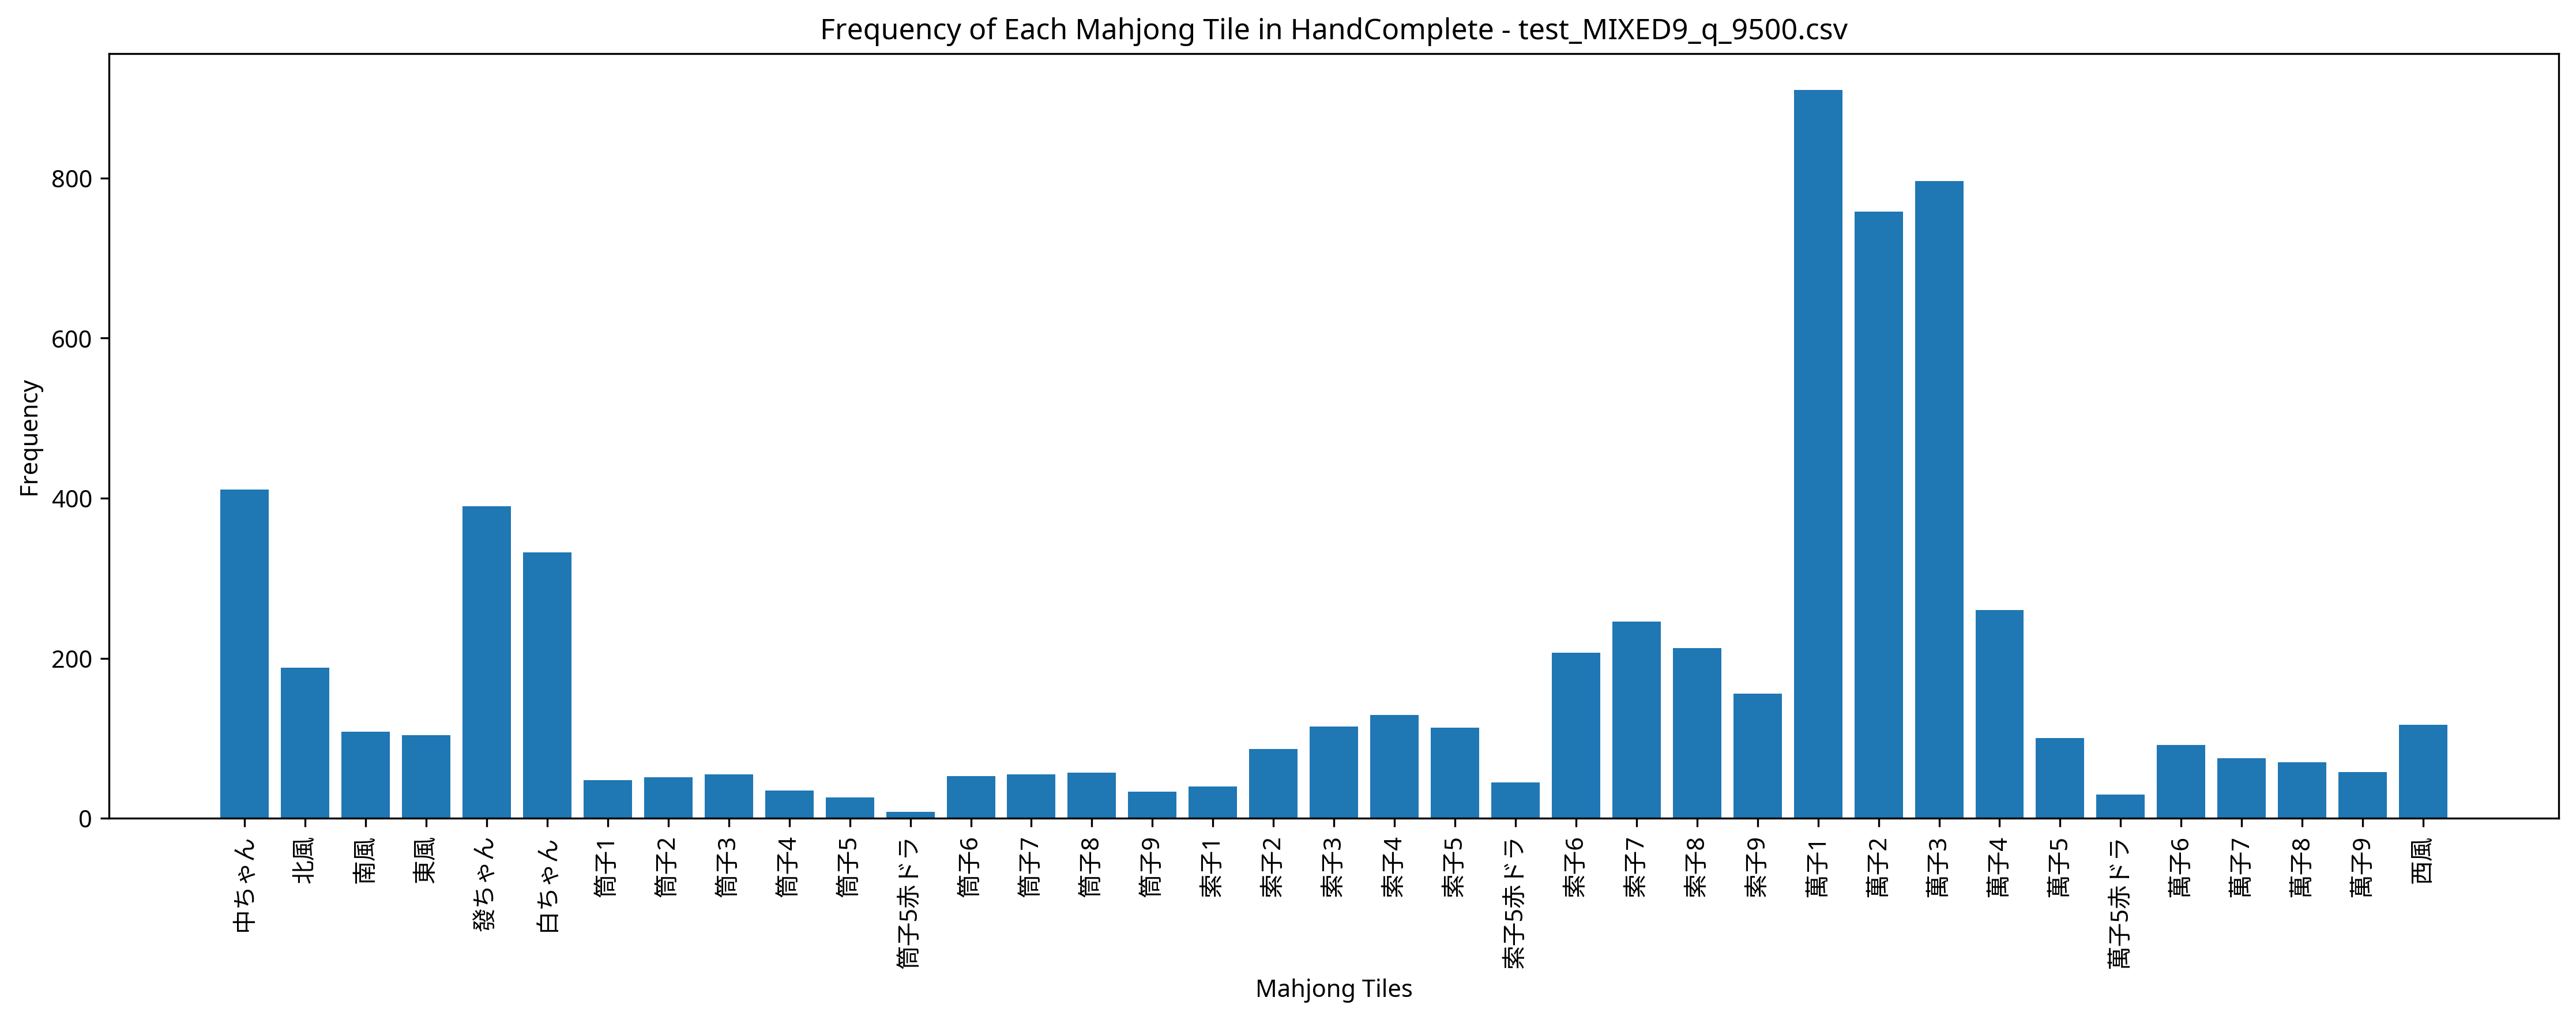

Data behind this chart, as committed beside it:
Episode, Seat, Score, Turn, Yaku, MZ_Score, TEZ_Score, TAZ_Score, Tenpai, HandComplete, AgariRate
1, East, 0, 54, , 0, 0, 0, 0, 萬子2 萬子2 萬子3 萬子3 發ちゃん 發ちゃん 發ちゃん 中ちゃん 中ちゃん…, 0.000
2, North, 0, 56, , 0, 0, 0, 0, 萬子1 萬子2 萬子6 萬子6 萬子7 萬子8 萬子9 | 萬子3 萬子3 萬子…, 0.000
3, North, 0, 57, , 0, 0, 0, 0, 索子9 | 萬子1 萬子2 萬子3 索子4 索子5 索子6 索子6 索子7 索子…, 0.000
4, North, 0, 57, , 0, 0, 0, 0, 萬子1 萬子1 索子8 北風 | 索子2 索子3 索子4 索子5 索子6 索子6…, 0.000
5, West, 0, 57, , 0, 0, 0, 0, 萬子3 | 萬子1 萬子2 萬子3 筒子7 筒子8 筒子9 索子1 索子1 索子…, 0.000
6, West, 0, 56, , 0, 0, 0, 0, 萬子2 筒子6 索子4 索子6 索子6 索子7 索子8 | 萬子2 萬子3 萬子…, 0.000
7, North, 6000, 49, 混全帯么九 小三風, 0, 0, 0, 0, 東風 東風 東風 南風 南風 南風 西風 西風 | 萬子1 萬子2 萬子3 索子…, 14.29
8, North, 0, 54, , 0, 0, 0, 0, 萬子1 萬子2 萬子2 萬子3 西風 北風 北風 北風 北風 白ちゃん 發ちゃん…, 12.5
9, East, 6000, 50, 七対子 混一色, 0, 0, 0, 0, 萬子1 萬子1 萬子2 萬子2 萬子3 萬子3 西風 西風 北風 北風 白ちゃん…, 22.22
10, East, 0, 56, , 0, 0, 0, 0, 索子5 索子8 索子8 索子8 | 萬子1 萬子2 萬子3 索子3 索子4 索子…, 20
11, North, 0, 56, , 0, 0, 0, 0, 萬子1 萬子3 萬子7 發ちゃん | 萬子1 萬子2 萬子3 萬子3 萬子4 萬…, 18.18
12, East, 0, 55, , 0, 0, 0, 0, 萬子1 萬子1 萬子1 萬子2 索子6 索子6 索子8 | 萬子2 萬子3 萬子…, 16.67
13, West, 0, 56, , 0, 0, 0, 0, 索子5 索子7 索子7 索子7 | 萬子2 萬子3 萬子4 索子4 索子5 索子…, 15.38
14, North, 0, 54, , 0, 0, 0, 0, 萬子1 萬子1 萬子1 萬子2 萬子2 萬子3 萬子3 發ちゃん 發ちゃん 發ち…, 14.29
15, North, 0, 56, , 0, 0, 0, 0, 萬子2 萬子2 筒子6 筒子7 | 萬子2 萬子3 萬子4 筒子2 筒子3 筒子…, 13.33
16, East, 0, 55, , 0, 0, 0, 0, 萬子3 萬子3 萬子4 萬子4 北風 白ちゃん 白ちゃん 發ちゃん 發ちゃん 發…, 12.5
17, North, 0, 55, , 0, 0, 0, 0, 萬子1 萬子1 萬子2 萬子3 萬子3 白ちゃん 發ちゃん 發ちゃん 發ちゃん …, 11.77
18, East, 0, 56, , 0, 0, 0, 0, 萬子1 萬子3 萬子3 萬子9 筒子2 筒子6 筒子7 | 萬子1 萬子2 萬子…, 11.11
19, North, 0, 55, , 0, 0, 0, 0, 萬子1 萬子2 筒子8 筒子9 索子4 北風 白ちゃん | 萬子2 萬子3 萬子…, 10.53
20, South, 0, 55, , 0, 0, 0, 0, 萬子1 萬子1 萬子4 萬子5赤ドラ 索子5 索子6 索子6 | 萬子5 萬子6…, 10
21, West, 10000, 48, 發 混全帯么九 混一色 一盃口, 0, 0, 0, 0, 萬子1 萬子1 萬子2 萬子2 萬子3 萬子3 北風 北風 北風 發ちゃん 發ち…, 14.29
22, East, 0, 56, , 0, 0, 0, 0, 萬子1 萬子1 萬子1 萬子2 萬子7 索子8 白ちゃん | 索子3 索子4 索…, 13.64
23, East, 0, 56, , 0, 0, 0, 0, 萬子1 萬子2 萬子2 索子8 | 萬子2 萬子2 萬子3 萬子3 萬子4 萬子…, 13.04
24, South, 10000, 47, 白 混全帯么九 混一色 一盃口, 0, 0, 0, 0, 萬子1 萬子1 萬子2 萬子2 萬子3 萬子3 北風 北風 北風 白ちゃん 白ち…, 16.67
25, South, 0, 56, , 0, 0, 0, 0, 萬子3 索子2 索子2 索子7 | 萬子1 萬子2 萬子3 萬子3 萬子4 萬子…, 16
26, West, 0, 57, , 0, 0, 0, 0, 萬子1 筒子1 筒子6 西風 | 萬子2 萬子3 萬子4 筒子6 筒子7 筒子7…, 15.38
27, North, 0, 55, , 0, 0, 0, 0, 萬子1 萬子3 北風 北風 白ちゃん 發ちゃん 發ちゃん 發ちゃん 中ちゃん 中…, 14.81
28, East, 0, 55, , 0, 0, 0, 0, 萬子1 萬子1 索子5 索子6 索子6 索子7 索子7 | 索子1 索子2 索子…, 14.29
29, East, 0, 55, , 0, 0, 0, 0, 萬子1 萬子7 萬子8 萬子9 筒子1 筒子1 筒子1 | 萬子1 萬子2 萬子…, 13.79
30, North, 0, 55, , 0, 0, 0, 0, 萬子1 萬子3 萬子3 索子7 索子9 東風 南風 | 萬子1 萬子2 萬子3 …, 13.33
31, East, 0, 55, , 0, 0, 0, 0, 萬子1 萬子3 萬子4 筒子1 筒子2 筒子6 筒子7 | 萬子3 萬子4 萬子…, 12.9
32, West, 0, 56, , 0, 0, 0, 0, 索子6 | 萬子1 萬子2 萬子2 萬子3 萬子3 萬子4 萬子4 萬子5 萬子…, 12.5
33, West, 0, 52, , 0, 0, 0, 0, 萬子1 萬子1 萬子2 萬子2 萬子2 萬子3 萬子3 白ちゃん 發ちゃん 發ち…, 12.12
34, South, 0, 53, , 0, 0, 0, 0, 萬子1 萬子1 萬子1 萬子2 萬子2 萬子2 萬子3 萬子3 萬子3 白ちゃん…, 11.77
35, West, 0, 54, , 0, 0, 0, 0, 萬子1 萬子1 萬子3 萬子8 萬子8 萬子9 筒子3 | 萬子2 萬子3 萬子…, 11.43
36, East, 0, 53, , 0, 0, 0, 0, 萬子1 萬子1 萬子2 萬子3 萬子3 萬子3 萬子3 北風 北風 北風 發ちゃ…, 11.11
37, East, 0, 57, , 0, 0, 0, 0, 萬子3 萬子7 萬子7 筒子2 | 萬子1 萬子2 萬子3 萬子5赤ドラ 萬子6…, 10.81
38, North, 7000, 43, 平和 清一色, 0, 0, 0, 0, 萬子1 萬子1 萬子2 萬子2 萬子3 萬子3 萬子6 萬子6 萬子7 萬子8 …, 13.16
39, West, 0, 56, , 0, 0, 0, 0, 萬子8 筒子1 筒子2 筒子2 | 萬子1 萬子2 萬子2 萬子3 萬子3 萬子…, 12.82
40, South, 0, 56, , 0, 0, 0, 0, 萬子1 索子2 索子2 索子3 | 筒子6 筒子7 筒子8 索子1 索子2 索子…, 12.5
41, East, 0, 55, , 0, 0, 0, 0, 萬子2 萬子2 萬子2 筒子9 索子4 索子4 索子4 | 索子1 索子2 索子…, 12.2
42, West, 0, 54, , 0, 0, 0, 0, 萬子2 萬子2 萬子3 萬子3 白ちゃん 白ちゃん 白ちゃん 發ちゃん 中ちゃん…, 11.9
43, East, 0, 52, , 0, 0, 0, 0, 萬子1 萬子1 萬子2 萬子2 萬子2 萬子3 萬子3 北風 北風 白ちゃん 白…, 11.63
44, South, 0, 56, , 0, 0, 0, 0, 萬子1 萬子1 萬子2 萬子3 北風 發ちゃん 中ちゃん | 萬子1 萬子2 萬…, 11.36
45, West, 0, 56, , 0, 0, 0, 0, 萬子1 萬子3 筒子8 筒子9 索子4 南風 白ちゃん | 萬子3 萬子4 萬子…, 11.11
46, South, 0, 56, , 0, 0, 0, 0, 萬子1 索子3 索子4 北風 發ちゃん 中ちゃん 中ちゃん | 萬子3 萬子4 …, 10.87
47, West, 0, 54, , 0, 0, 0, 0, 萬子1 筒子1 筒子5 索子6 索子6 白ちゃん 中ちゃん | 索子2 索子3 …, 10.64
48, North, 0, 56, , 0, 0, 0, 0, 萬子3 萬子3 索子9 東風 南風 南風 西風 | 萬子1 萬子2 萬子3 索子…, 10.42
49, South, 0, 56, , 0, 0, 0, 0, 萬子1 萬子1 萬子1 萬子6 筒子4 筒子6 筒子6 | 萬子2 萬子3 萬子…, 10.2
50, East, 0, 56, , 0, 0, 0, 0, 萬子1 萬子1 萬子4 萬子4 筒子6 索子1 索子2 | 萬子4 萬子5 萬子…, 10
51, West, 0, 55, , 0, 0, 0, 0, 萬子1 萬子1 萬子1 萬子2 萬子2 萬子3 萬子3 萬子3 萬子3 白ちゃん…, 9.804
52, East, 0, 53, , 0, 0, 0, 0, 萬子1 萬子1 萬子1 萬子2 萬子2 萬子2 萬子3 萬子3 白ちゃん 發ちゃ…, 9.615
53, West, 0, 54, , 0, 0, 0, 0, 萬子1 萬子1 萬子2 萬子5赤ドラ 索子3 索子5 索子5赤ドラ | 索子1 …, 9.434
54, South, 0, 54, , 0, 0, 0, 0, 萬子1 萬子2 萬子4 萬子4 萬子4 北風 白ちゃん 白ちゃん 白ちゃん 白ち…, 9.259
55, North, 0, 55, , 0, 0, 0, 0, 萬子1 萬子1 索子9 索子9 索子9 發ちゃん 中ちゃん | 索子5 索子6 …, 9.091
56, East, 0, 56, , 0, 0, 0, 0, 萬子3 索子9 索子9 索子9 北風 中ちゃん 中ちゃん | 萬子1 萬子2 萬…, 8.929
57, North, 0, 55, , 0, 0, 0, 0, 萬子1 索子8 索子9 索子9 東風 東風 東風 | 萬子1 萬子2 萬子3 索…, 8.772
58, South, 0, 54, , 0, 0, 0, 0, 萬子1 萬子2 萬子2 萬子3 南風 南風 北風 白ちゃん 發ちゃん 發ちゃん …, 8.621
59, South, 0, 55, , 0, 0, 0, 0, 萬子1 萬子1 萬子1 萬子3 筒子9 索子9 東風 南風 南風 西風 | 索子…, 8.475
60, South, 0, 54, , 0, 0, 0, 0, 萬子1 萬子1 萬子2 萬子2 北風 白ちゃん 白ちゃん 發ちゃん 中ちゃん 中…, 8.333
... 440 more rows
